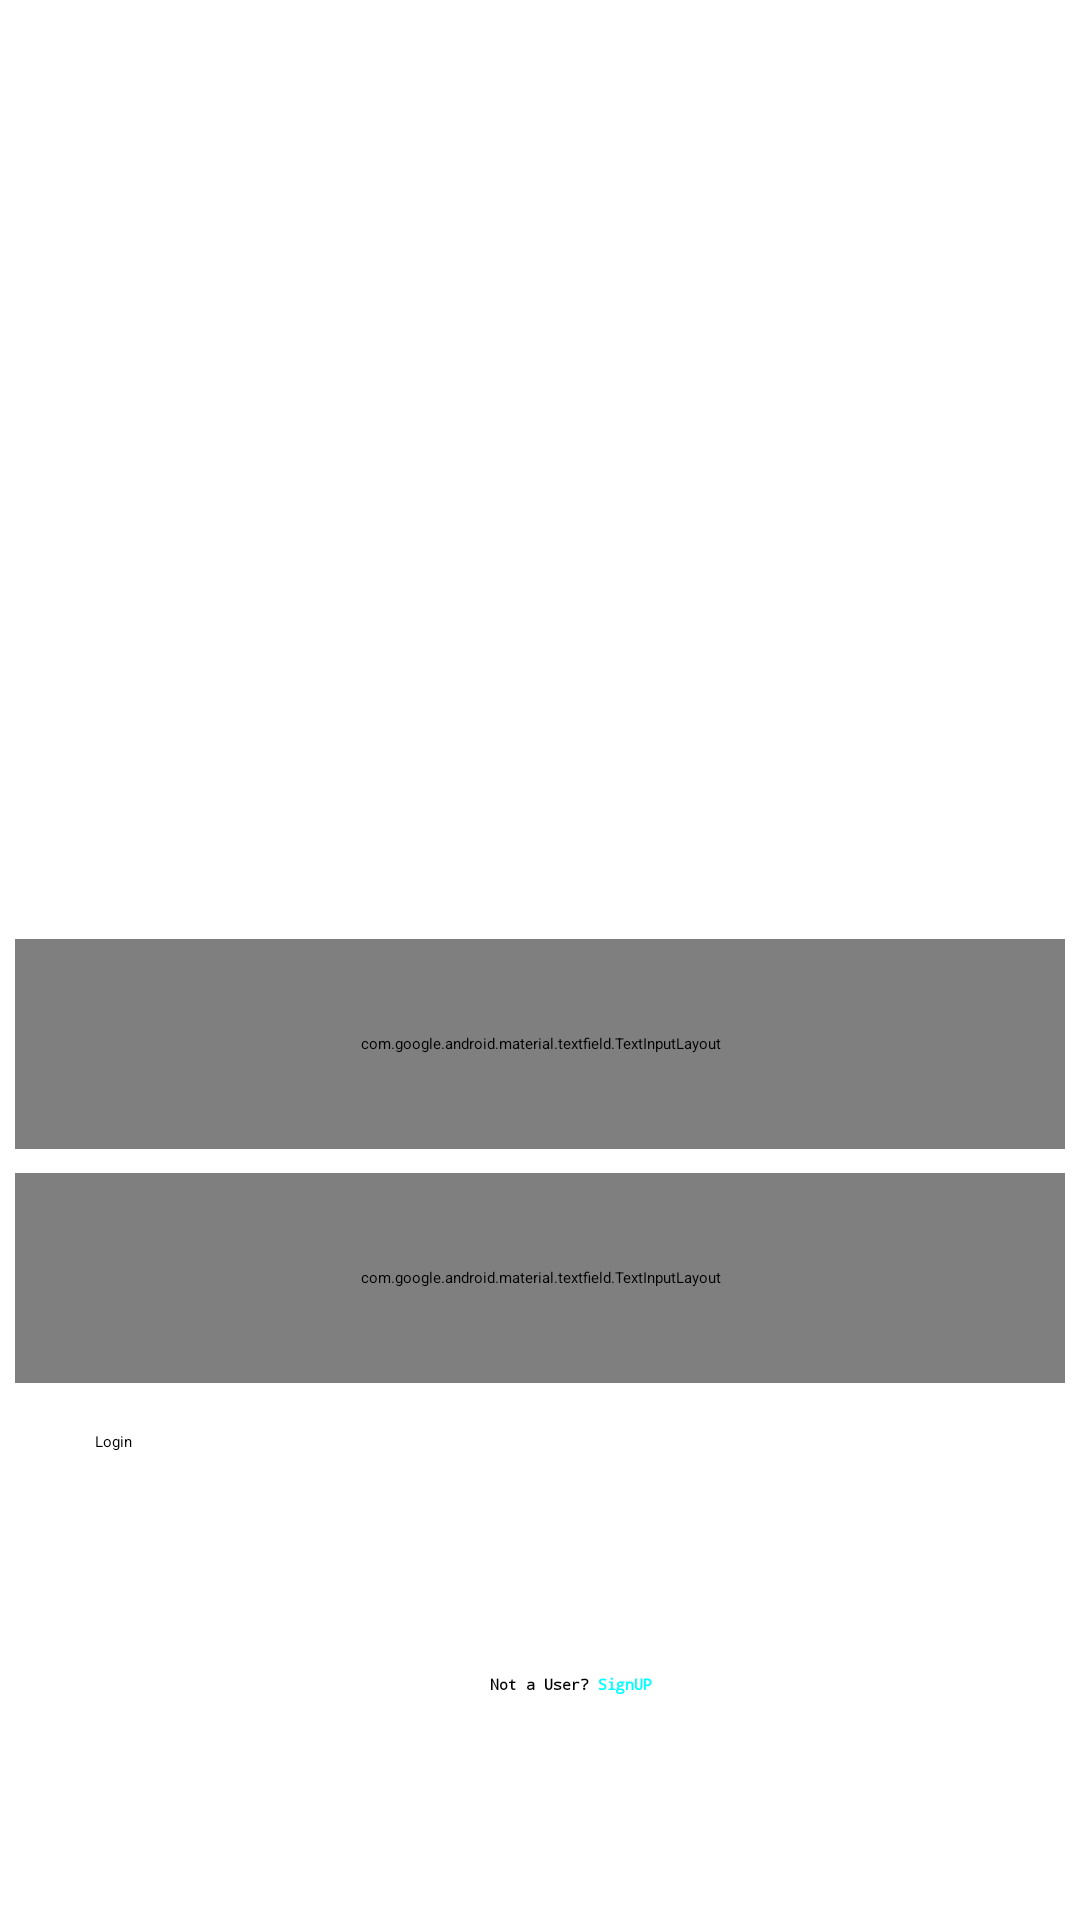

Write the Android layout XML for this screen, with the resource values it uses.
<!-- AndroidManifest.xml: application theme Theme.Test1 -->
<!-- res/layout/loginscreen.xml -->
<?xml version="1.0" encoding="utf-8"?>
<androidx.constraintlayout.widget.ConstraintLayout xmlns:android="http://schemas.android.com/apk/res/android"
    xmlns:app="http://schemas.android.com/apk/res-auto"
    xmlns:tools="http://schemas.android.com/tools"
    android:id="@+id/main"
    android:layout_width="match_parent"
    android:layout_height="match_parent"
    tools:context=".authentication.logicscreen">
    <ImageView
        android:elevation="20dp"

        android:id="@+id/imageView"
        android:layout_width="250dp"
        android:layout_height="270dp"
        app:layout_constraintBottom_toBottomOf="parent"
        android:src="@drawable/img"
        android:scaleX="1.8"
        android:scaleY="1.8"

        app:layout_constraintEnd_toEndOf="parent"
        app:layout_constraintHorizontal_bias="0.496"
        app:layout_constraintStart_toStartOf="parent"
        app:layout_constraintTop_toTopOf="parent"
        app:layout_constraintVertical_bias="0.18" />
    <com.google.android.material.textfield.TextInputLayout
        android:id="@+id/textInputLayout2"
        android:layout_width="350dp"
        android:layout_height="70dp"
        app:layout_constraintBottom_toTopOf="@+id/textInputLayout4"
        app:layout_constraintEnd_toEndOf="parent"
        app:layout_constraintHorizontal_bias="0.503"
        app:layout_constraintStart_toStartOf="parent"
        app:layout_constraintTop_toTopOf="parent"
        app:layout_constraintVertical_bias="0.975"
        tools:ignore="MissingConstraints">

        <com.google.android.material.textfield.TextInputEditText
            android:id="@+id/email"
            android:layout_width="match_parent"
            android:hapticFeedbackEnabled="true"
            android:layout_height="60dp"
            android:hint="Email"
            android:singleLine="true" />


    </com.google.android.material.textfield.TextInputLayout>

    <com.google.android.material.textfield.TextInputLayout
        android:id="@+id/textInputLayout4"
        android:layout_width="350dp"

        android:layout_height="70dp"

        android:layout_marginBottom="16dp"
        app:layout_constraintBottom_toTopOf="@+id/login"
        app:layout_constraintEnd_toEndOf="parent"
        app:layout_constraintHorizontal_bias="0.504"
        app:layout_constraintStart_toStartOf="parent"
        tools:ignore="MissingConstraints">

        <com.google.android.material.textfield.TextInputEditText
            android:id="@+id/password"
            android:layout_width="match_parent"
            android:layout_height="60dp"
            android:hapticFeedbackEnabled="true"

            android:hint="Password"
            android:singleLine="true" />
    </com.google.android.material.textfield.TextInputLayout>

    <Button
        android:id="@+id/login"
        android:layout_width="297dp"
        android:layout_height="59dp"
        android:text="Login"
        android:backgroundTint="#00796B"
        app:layout_constraintBottom_toBottomOf="parent"
        app:layout_constraintEnd_toEndOf="parent"
        app:layout_constraintStart_toStartOf="parent"
        app:layout_constraintTop_toTopOf="parent"
        app:layout_constraintVertical_bias="0.821" />


    <TextView
        android:id="@+id/textView"
        android:layout_width="wrap_content"
        android:layout_height="wrap_content"
        android:fontFamily="monospace"
        android:text="Not a User?       "
        android:textStyle="bold"
        app:layout_constraintBottom_toBottomOf="parent"
        app:layout_constraintEnd_toEndOf="parent"
        app:layout_constraintHorizontal_bias="0.534"
        app:layout_constraintStart_toStartOf="parent"
        app:layout_constraintTop_toBottomOf="@+id/login"
        app:layout_constraintVertical_bias="0.227" />

    <TextView
        android:id="@+id/textView2"
        android:layout_width="wrap_content"
        android:layout_height="wrap_content"
        android:fontFamily="monospace"

        android:text="SignUP"
        android:textColor="#00FFFF"
        android:textStyle="bold"
        app:layout_constraintBottom_toBottomOf="@+id/textView"
        app:layout_constraintEnd_toEndOf="@+id/textView"
        app:layout_constraintHorizontal_bias="1.0"
        app:layout_constraintStart_toStartOf="@+id/textView"
        app:layout_constraintTop_toTopOf="@+id/textView" />

    <Button
        android:id="@+id/signup"
        android:layout_width="60dp"
        android:layout_height="25dp"
        android:background="#00FFFFFF"
        app:layout_constraintBottom_toBottomOf="@+id/textView2"
        app:layout_constraintEnd_toEndOf="@+id/textView"
        app:layout_constraintStart_toStartOf="@+id/textView2"
        app:layout_constraintTop_toTopOf="@+id/textView2" />


</androidx.constraintlayout.widget.ConstraintLayout>
<!-- resources referenced by this layout -->
<resources>

</resources>
